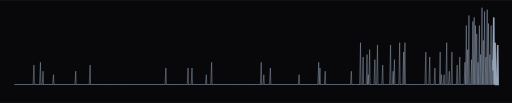
t = 0.00 s
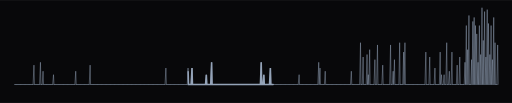
t = 0.50 s
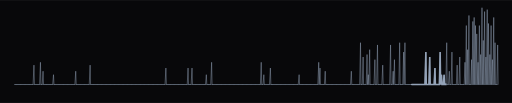
t = 1.50 s
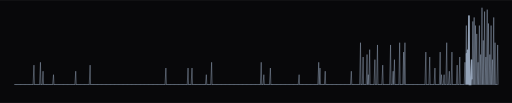
t = 2.00 s
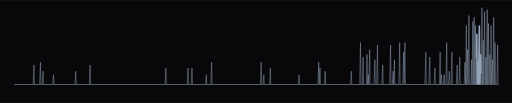
t = 2.50 s
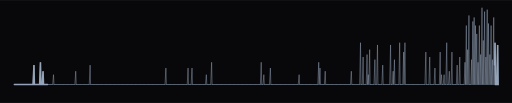
t = 3.50 s

The animated SVG that drew these frames (rendered in a browser with its animation timeline set to each time). Animation: 3 CSS @keyframes rules; one cycle of 4.00 s, repeats indefinitely.

<svg xmlns="http://www.w3.org/2000/svg" width="1000" height="201" viewBox="0 0 1000 201" role="img" aria-label="Heartbeat monitor with a spike for each active day of the last year, 639 contributions in all">
<defs><clipPath id="panel"><rect x="0" y="0" width="1000" height="201" rx="0"/></clipPath><pattern id="dots" width="9" height="9" patternUnits="userSpaceOnUse"><circle cx="2" cy="2" r="1" fill="#94a3b8" fill-opacity="0.05"/></pattern></defs>
<style>text { font-family: ui-monospace, "SF Mono", Menlo, Consolas, "Courier New", monospace; } .dim { fill: #989ca7; } .txt { fill: #c1c5ce; } .hi { fill: #94a3b8; } .blink { animation: blink 1.1s steps(1) infinite; } @keyframes blink { 50% { opacity: 0; } } .tw { animation: tw 4s ease-in-out infinite; } @keyframes tw { 50% { opacity: 0.25; } } .scan { stroke-dasharray: 6 94; animation: scan 3.4s linear infinite; } @keyframes scan { from { stroke-dashoffset: 6; } to { stroke-dashoffset: -94; } } @media (prefers-reduced-motion: reduce) { * { animation: none !important; } }</style>
<rect x="0" y="0" width="1000" height="201" rx="0" fill="#08080a"/>
<g clip-path="url(#panel)"><g transform="translate(0 -50)"><line x1="28" y1="215" x2="972" y2="215" stroke="#30363d" stroke-width="2"/><path d="M28 215L28.0 215.0L28.9 215L30.6 215.0L31.5 215L33.1 215.0L34.0 215L35.7 215.0L36.6 215L38.2 215.0L39.1 215L40.8 215.0L41.7 215L43.3 215.0L44.2 215L45.9 215.0L46.8 215L48.4 215.0L49.3 215L51.0 215.0L51.9 215L53.5 215.0L54.4 215L56.1 215.0L57.0 215L58.6 215.0L59.5 215L61.2 215.0L62.1 215L63.7 215.0L64.6 215L66.3 177.1L67.2 215L68.8 215.0L69.7 215L71.4 215.0L72.3 215L73.9 215.0L74.8 215L76.5 215.0L77.4 215L79.0 171.6L79.9 215L81.6 215.0L82.5 215L84.1 189.0L85.0 215L86.7 215.0L87.6 215L89.2 215.0L90.1 215L91.8 215.0L92.7 215L94.3 215.0L95.2 215L96.9 215.0L97.8 215L99.4 215.0L100.3 215L102.0 215.0L102.9 215L104.5 195.8L105.4 215L107.1 215.0L108.0 215L109.6 215.0L110.5 215L112.2 215.0L113.1 215L114.7 215.0L115.6 215L117.3 215.0L118.2 215L119.8 215.0L120.7 215L122.4 215.0L123.3 215L125.0 215.0L125.9 215L127.5 215.0L128.4 215L130.1 215.0L131.0 215L132.6 215.0L133.5 215L135.2 215.0L136.1 215L137.7 215.0L138.6 215L140.3 215.0L141.2 215L142.8 215.0L143.7 215L145.4 215.0L146.3 215L147.9 189.0L148.8 215L150.5 215.0L151.4 215L153.0 215.0L153.9 215L155.6 215.0L156.5 215L158.1 215.0L159.0 215L160.7 215.0L161.6 215L163.2 215.0L164.1 215L165.8 215.0L166.7 215L168.3 215.0L169.2 215L170.9 215.0L171.8 215L173.4 215.0L174.3 215L176.0 177.1L176.9 215L178.5 215.0L179.4 215L181.1 215.0L182.0 215L183.6 215.0L184.5 215L186.2 215.0L187.1 215L188.7 215.0L189.6 215L191.3 215.0L192.2 215L193.8 215.0L194.7 215L196.4 215.0L197.3 215L198.9 215.0L199.8 215L201.5 215.0L202.4 215L204.0 215.0L204.9 215L206.6 215.0L207.5 215L209.1 215.0L210.0 215L211.7 215.0L212.6 215L214.2 215.0L215.1 215L216.8 215.0L217.7 215L219.4 215.0L220.3 215L221.9 215.0L222.8 215L224.5 215.0L225.4 215L227.0 215.0L227.9 215L229.6 215.0L230.5 215L232.1 215.0L233.0 215L234.7 215.0L235.6 215L237.2 215.0L238.1 215L239.8 215.0L240.7 215L242.3 215.0L243.2 215L244.9 215.0L245.8 215L247.4 215.0L248.3 215L250.0 215.0L250.9 215L252.5 215.0L253.4 215L255.1 215.0L256.0 215L257.6 215.0L258.5 215L260.2 215.0L261.1 215L262.7 215.0L263.6 215L265.3 215.0L266.2 215L267.8 215.0L268.7 215L270.4 215.0L271.3 215L272.9 215.0L273.8 215L275.5 215.0L276.4 215L278.0 215.0L278.9 215L280.6 215.0L281.5 215L283.1 215.0L284.0 215L285.7 215.0L286.6 215L288.2 215.0L289.1 215L290.8 215.0L291.7 215L293.3 215.0L294.2 215L295.9 215.0L296.8 215L298.4 215.0L299.3 215L301.0 215.0L301.9 215L303.5 215.0L304.4 215L306.1 215.0L307.0 215L308.6 215.0L309.5 215L311.2 215.0L312.1 215L313.8 215.0L314.7 215L316.3 215.0L317.2 215L318.9 215.0L319.8 215L321.4 215.0L322.3 215L324.0 182.8L324.9 215L326.5 215.0L327.4 215L329.1 215.0L330.0 215L331.6 215.0L332.5 215L334.2 215.0L335.1 215L336.7 215.0L337.6 215L339.3 215.0L340.2 215L341.8 215.0L342.7 215L344.4 215.0L345.3 215L346.9 215.0L347.8 215L349.5 215.0L350.4 215L352.0 215.0L352.9 215L354.6 215.0L355.5 215L357.1 215.0L358.0 215L359.7 215.0L360.6 215L362.2 215.0L363.1 215L364.8 215.0L365.7 215L367.3 182.8L368.2 215L369.9 215.0L370.8 215L372.4 215.0L373.3 215L375.0 182.8L375.9 215L377.5 215.0L378.4 215L380.1 215.0L381.0 215L382.6 215.0L383.5 215L385.2 215.0L386.1 215L387.7 215.0L388.6 215L390.3 215.0L391.2 215L392.8 215.0L393.7 215L395.4 215.0L396.3 215L397.9 215.0L398.8 215L400.5 215.0L401.4 215L403.0 195.8L403.9 215L405.6 215.0L406.5 215L408.2 215.0L409.1 215L410.7 215.0L411.6 215L413.3 171.6L414.2 215L415.8 215.0L416.7 215L418.4 215.0L419.3 215L420.9 215.0L421.8 215L423.5 215.0L424.4 215L426.0 215.0L426.9 215L428.6 215.0L429.5 215L431.1 215.0L432.0 215L433.7 215.0L434.6 215L436.2 215.0L437.1 215L438.8 215.0L439.7 215L441.3 215.0L442.2 215L443.9 215.0L444.8 215L446.4 215.0L447.3 215L449.0 215.0L449.9 215L451.5 215.0L452.4 215L454.1 215.0L455.0 215L456.6 215.0L457.5 215L459.2 215.0L460.1 215L461.7 215.0L462.6 215L464.3 215.0L465.2 215L466.8 215.0L467.7 215L469.4 215.0L470.3 215L471.9 215.0L472.8 215L474.5 215.0L475.4 215L477.0 215.0L477.9 215L479.6 215.0L480.5 215L482.1 215.0L483.0 215L484.7 215.0L485.6 215L487.2 215.0L488.1 215L489.8 215.0L490.7 215L492.3 215.0L493.2 215L494.9 215.0L495.8 215L497.4 215.0L498.3 215L500.0 215.0L500.9 215L502.6 215.0L503.5 215L505.1 215.0L506.0 215L507.7 215.0L508.6 215L510.2 171.6L511.1 215L512.8 215.0L513.7 215L515.3 195.8L516.2 215L517.9 215.0L518.8 215L520.4 215.0L521.3 215L523.0 215.0L523.9 215L525.5 215.0L526.4 215L528.1 182.8L529.0 215L530.6 215.0L531.5 215L533.2 215.0L534.1 215L535.7 215.0L536.6 215L538.3 215.0L539.2 215L540.8 215.0L541.7 215L543.4 215.0L544.3 215L545.9 215.0L546.8 215L548.5 215.0L549.4 215L551.0 215.0L551.9 215L553.6 215.0L554.5 215L556.1 215.0L557.0 215L558.7 215.0L559.6 215L561.2 215.0L562.1 215L563.8 215.0L564.7 215L566.3 215.0L567.2 215L568.9 215.0L569.8 215L571.4 215.0L572.3 215L574.0 215.0L574.9 215L576.5 215.0L577.4 215L579.1 215.0L580.0 215L581.6 215.0L582.5 215L584.2 195.8L585.1 215L586.7 215.0L587.6 215L589.3 215.0L590.2 215L591.8 215.0L592.7 215L594.4 215.0L595.3 215L597.0 215.0L597.9 215L599.5 215.0L600.4 215L602.1 215.0L603.0 215L604.6 215.0L605.5 215L607.2 215.0L608.1 215L609.7 215.0L610.6 215L612.3 215.0L613.2 215L614.8 215.0L615.7 215L617.4 215.0L618.3 215L619.9 215.0L620.8 215L622.5 171.6L623.4 215L625.0 182.8L625.9 215L627.6 215.0L628.5 215L630.1 215.0L631.0 215L632.7 215.0L633.6 215L635.2 189.0L636.1 215L637.8 215.0L638.7 215L640.3 215.0L641.2 215L642.9 215.0L643.8 215L645.4 215.0L646.3 215L648.0 215.0L648.9 215L650.5 215.0L651.4 215L653.1 215.0L654.0 215L655.6 215.0L656.5 215L658.2 215.0L659.1 215L660.7 215.0L661.6 215L663.3 215.0L664.2 215L665.8 215.0L666.7 215L668.4 215.0L669.3 215L670.9 215.0L671.8 215L673.5 215.0L674.4 215L676.0 215.0L676.9 215L678.6 215.0L679.5 215L681.1 215.0L682.0 215L683.7 215.0L684.6 215L686.2 189.0L687.1 215L688.8 215.0L689.7 215L691.4 215.0L692.3 215L693.9 215.0L694.8 215L696.5 215.0L697.4 215L699.0 215.0L699.9 215L701.6 215.0L702.5 215L704.1 133.3L705.0 215L706.7 215.0L707.6 215L709.2 161.3L710.1 215L711.8 215.0L712.7 215L714.3 215.0L715.2 215L716.9 156.4L717.8 215L719.4 195.8L720.3 215L722.0 146.9L722.9 215L724.5 215.0L725.4 215L727.1 215.0L728.0 215L729.6 215.0L730.5 215L732.2 166.4L733.1 215L734.7 215.0L735.6 215L737.3 137.7L738.2 215L739.8 215.0L740.7 215L742.4 215.0L743.3 215L744.9 215.0L745.8 215L747.5 177.1L748.4 215L750.0 215.0L750.9 215L752.6 215.0L753.5 215L755.1 215.0L756.0 215L757.7 215.0L758.6 215L760.2 215.0L761.1 215L762.8 137.7L763.7 215L765.3 215.0L766.2 215L767.9 189.0L768.8 215L770.4 166.4L771.3 215L773.0 215.0L773.9 215L775.5 215.0L776.4 215L778.1 215.0L779.0 215L780.6 133.3L781.5 215L783.2 215.0L784.1 215L785.8 215.0L786.7 215L788.3 151.6L789.2 215L790.9 133.3L791.8 215L793.4 215.0L794.3 215L796.0 215.0L796.9 215L798.5 215.0L799.4 215L801.1 215.0L802.0 215L803.6 215.0L804.5 215L806.2 215.0L807.1 215L808.7 215.0L809.6 215L811.3 215.0L812.2 215L813.8 215.0L814.7 215L816.4 215.0L817.3 215L818.9 215.0L819.8 215L821.5 215.0L822.4 215L824.0 215.0L824.9 215L826.6 215.0L827.5 215L829.1 215.0L830.0 215L831.7 151.6L832.6 215L834.2 215.0L835.1 215L836.8 215.0L837.7 215L839.3 161.3L840.2 215L841.9 215.0L842.8 215L844.4 215.0L845.3 215L847.0 215.0L847.9 215L849.5 182.8L850.4 215L852.1 215.0L853.0 215L854.6 215.0L855.5 215L857.2 215.0L858.1 215L859.7 151.6L860.6 215L862.3 195.8L863.2 215L864.8 215.0L865.7 215L867.4 195.8L868.3 215L869.9 215.0L870.8 215L872.5 133.3L873.4 215L875.0 215.0L875.9 215L877.6 189.0L878.5 215L880.2 215.0L881.1 215L882.7 151.6L883.6 215L885.3 215.0L886.2 215L887.8 215.0L888.7 215L890.4 215.0L891.3 215L892.9 177.1L893.8 215L895.5 215.0L896.4 215L898.0 161.3L898.9 215L900.6 215.0L901.5 215L903.1 215.0L904.0 215L905.7 215.0L906.6 215L908.2 171.6L909.1 215L910.8 99.8L911.7 215L913.3 146.9L914.2 215L915.9 80.1L916.8 215L918.4 215.0L919.3 215L921.0 166.4L921.9 215L923.5 91.8L924.4 215L926.1 84.0L927.0 215L928.6 99.8L929.5 215L931.2 116.1L932.1 215L933.7 171.6L934.6 215L936.3 99.8L937.2 215L938.8 156.4L939.7 215L941.4 65.0L942.3 215L943.9 128.9L944.8 215L946.5 72.5L947.4 215L949.0 161.3L949.9 215L951.6 68.7L952.5 215L954.1 95.8L955.0 215L956.7 156.4L957.6 215L959.2 99.8L960.1 215L961.8 166.4L962.7 215L964.3 84.0L965.2 215L966.9 133.3L967.8 215L969.4 215.0L970.3 215L972.0 137.7L972.9 215L972 215" fill="none" stroke="#94a3b8" stroke-opacity="0.7" stroke-width="1.3"/><path class="scan" pathLength="100" d="M28 215L28.0 215.0L28.9 215L30.6 215.0L31.5 215L33.1 215.0L34.0 215L35.7 215.0L36.6 215L38.2 215.0L39.1 215L40.8 215.0L41.7 215L43.3 215.0L44.2 215L45.9 215.0L46.8 215L48.4 215.0L49.3 215L51.0 215.0L51.9 215L53.5 215.0L54.4 215L56.1 215.0L57.0 215L58.6 215.0L59.5 215L61.2 215.0L62.1 215L63.7 215.0L64.6 215L66.3 177.1L67.2 215L68.8 215.0L69.7 215L71.4 215.0L72.3 215L73.9 215.0L74.8 215L76.5 215.0L77.4 215L79.0 171.6L79.9 215L81.6 215.0L82.5 215L84.1 189.0L85.0 215L86.7 215.0L87.6 215L89.2 215.0L90.1 215L91.8 215.0L92.7 215L94.3 215.0L95.2 215L96.9 215.0L97.8 215L99.4 215.0L100.3 215L102.0 215.0L102.9 215L104.5 195.8L105.4 215L107.1 215.0L108.0 215L109.6 215.0L110.5 215L112.2 215.0L113.1 215L114.7 215.0L115.6 215L117.3 215.0L118.2 215L119.8 215.0L120.7 215L122.4 215.0L123.3 215L125.0 215.0L125.9 215L127.5 215.0L128.4 215L130.1 215.0L131.0 215L132.6 215.0L133.5 215L135.2 215.0L136.1 215L137.7 215.0L138.6 215L140.3 215.0L141.2 215L142.8 215.0L143.7 215L145.4 215.0L146.3 215L147.9 189.0L148.8 215L150.5 215.0L151.4 215L153.0 215.0L153.9 215L155.6 215.0L156.5 215L158.1 215.0L159.0 215L160.7 215.0L161.6 215L163.2 215.0L164.1 215L165.8 215.0L166.7 215L168.3 215.0L169.2 215L170.9 215.0L171.8 215L173.4 215.0L174.3 215L176.0 177.1L176.9 215L178.5 215.0L179.4 215L181.1 215.0L182.0 215L183.6 215.0L184.5 215L186.2 215.0L187.1 215L188.7 215.0L189.6 215L191.3 215.0L192.2 215L193.8 215.0L194.7 215L196.4 215.0L197.3 215L198.9 215.0L199.8 215L201.5 215.0L202.4 215L204.0 215.0L204.9 215L206.6 215.0L207.5 215L209.1 215.0L210.0 215L211.7 215.0L212.6 215L214.2 215.0L215.1 215L216.8 215.0L217.7 215L219.4 215.0L220.3 215L221.9 215.0L222.8 215L224.5 215.0L225.4 215L227.0 215.0L227.9 215L229.6 215.0L230.5 215L232.1 215.0L233.0 215L234.7 215.0L235.6 215L237.2 215.0L238.1 215L239.8 215.0L240.7 215L242.3 215.0L243.2 215L244.9 215.0L245.8 215L247.4 215.0L248.3 215L250.0 215.0L250.9 215L252.5 215.0L253.4 215L255.1 215.0L256.0 215L257.6 215.0L258.5 215L260.2 215.0L261.1 215L262.7 215.0L263.6 215L265.3 215.0L266.2 215L267.8 215.0L268.7 215L270.4 215.0L271.3 215L272.9 215.0L273.8 215L275.5 215.0L276.4 215L278.0 215.0L278.9 215L280.6 215.0L281.5 215L283.1 215.0L284.0 215L285.7 215.0L286.6 215L288.2 215.0L289.1 215L290.8 215.0L291.7 215L293.3 215.0L294.2 215L295.9 215.0L296.8 215L298.4 215.0L299.3 215L301.0 215.0L301.9 215L303.5 215.0L304.4 215L306.1 215.0L307.0 215L308.6 215.0L309.5 215L311.2 215.0L312.1 215L313.8 215.0L314.7 215L316.3 215.0L317.2 215L318.9 215.0L319.8 215L321.4 215.0L322.3 215L324.0 182.8L324.9 215L326.5 215.0L327.4 215L329.1 215.0L330.0 215L331.6 215.0L332.5 215L334.2 215.0L335.1 215L336.7 215.0L337.6 215L339.3 215.0L340.2 215L341.8 215.0L342.7 215L344.4 215.0L345.3 215L346.9 215.0L347.8 215L349.5 215.0L350.4 215L352.0 215.0L352.9 215L354.6 215.0L355.5 215L357.1 215.0L358.0 215L359.7 215.0L360.6 215L362.2 215.0L363.1 215L364.8 215.0L365.7 215L367.3 182.8L368.2 215L369.9 215.0L370.8 215L372.4 215.0L373.3 215L375.0 182.8L375.9 215L377.5 215.0L378.4 215L380.1 215.0L381.0 215L382.6 215.0L383.5 215L385.2 215.0L386.1 215L387.7 215.0L388.6 215L390.3 215.0L391.2 215L392.8 215.0L393.7 215L395.4 215.0L396.3 215L397.9 215.0L398.8 215L400.5 215.0L401.4 215L403.0 195.8L403.9 215L405.6 215.0L406.5 215L408.2 215.0L409.1 215L410.7 215.0L411.6 215L413.3 171.6L414.2 215L415.8 215.0L416.7 215L418.4 215.0L419.3 215L420.9 215.0L421.8 215L423.5 215.0L424.4 215L426.0 215.0L426.9 215L428.6 215.0L429.5 215L431.1 215.0L432.0 215L433.7 215.0L434.6 215L436.2 215.0L437.1 215L438.8 215.0L439.7 215L441.3 215.0L442.2 215L443.9 215.0L444.8 215L446.4 215.0L447.3 215L449.0 215.0L449.9 215L451.5 215.0L452.4 215L454.1 215.0L455.0 215L456.6 215.0L457.5 215L459.2 215.0L460.1 215L461.7 215.0L462.6 215L464.3 215.0L465.2 215L466.8 215.0L467.7 215L469.4 215.0L470.3 215L471.9 215.0L472.8 215L474.5 215.0L475.4 215L477.0 215.0L477.9 215L479.6 215.0L480.5 215L482.1 215.0L483.0 215L484.7 215.0L485.6 215L487.2 215.0L488.1 215L489.8 215.0L490.7 215L492.3 215.0L493.2 215L494.9 215.0L495.8 215L497.4 215.0L498.3 215L500.0 215.0L500.9 215L502.6 215.0L503.5 215L505.1 215.0L506.0 215L507.7 215.0L508.6 215L510.2 171.6L511.1 215L512.8 215.0L513.7 215L515.3 195.8L516.2 215L517.9 215.0L518.8 215L520.4 215.0L521.3 215L523.0 215.0L523.9 215L525.5 215.0L526.4 215L528.1 182.8L529.0 215L530.6 215.0L531.5 215L533.2 215.0L534.1 215L535.7 215.0L536.6 215L538.3 215.0L539.2 215L540.8 215.0L541.7 215L543.4 215.0L544.3 215L545.9 215.0L546.8 215L548.5 215.0L549.4 215L551.0 215.0L551.9 215L553.6 215.0L554.5 215L556.1 215.0L557.0 215L558.7 215.0L559.6 215L561.2 215.0L562.1 215L563.8 215.0L564.7 215L566.3 215.0L567.2 215L568.9 215.0L569.8 215L571.4 215.0L572.3 215L574.0 215.0L574.9 215L576.5 215.0L577.4 215L579.1 215.0L580.0 215L581.6 215.0L582.5 215L584.2 195.8L585.1 215L586.7 215.0L587.6 215L589.3 215.0L590.2 215L591.8 215.0L592.7 215L594.4 215.0L595.3 215L597.0 215.0L597.9 215L599.5 215.0L600.4 215L602.1 215.0L603.0 215L604.6 215.0L605.5 215L607.2 215.0L608.1 215L609.7 215.0L610.6 215L612.3 215.0L613.2 215L614.8 215.0L615.7 215L617.4 215.0L618.3 215L619.9 215.0L620.8 215L622.5 171.6L623.4 215L625.0 182.8L625.9 215L627.6 215.0L628.5 215L630.1 215.0L631.0 215L632.7 215.0L633.6 215L635.2 189.0L636.1 215L637.8 215.0L638.7 215L640.3 215.0L641.2 215L642.9 215.0L643.8 215L645.4 215.0L646.3 215L648.0 215.0L648.9 215L650.5 215.0L651.4 215L653.1 215.0L654.0 215L655.6 215.0L656.5 215L658.2 215.0L659.1 215L660.7 215.0L661.6 215L663.3 215.0L664.2 215L665.8 215.0L666.7 215L668.4 215.0L669.3 215L670.9 215.0L671.8 215L673.5 215.0L674.4 215L676.0 215.0L676.9 215L678.6 215.0L679.5 215L681.1 215.0L682.0 215L683.7 215.0L684.6 215L686.2 189.0L687.1 215L688.8 215.0L689.7 215L691.4 215.0L692.3 215L693.9 215.0L694.8 215L696.5 215.0L697.4 215L699.0 215.0L699.9 215L701.6 215.0L702.5 215L704.1 133.3L705.0 215L706.7 215.0L707.6 215L709.2 161.3L710.1 215L711.8 215.0L712.7 215L714.3 215.0L715.2 215L716.9 156.4L717.8 215L719.4 195.8L720.3 215L722.0 146.9L722.9 215L724.5 215.0L725.4 215L727.1 215.0L728.0 215L729.6 215.0L730.5 215L732.2 166.4L733.1 215L734.7 215.0L735.6 215L737.3 137.7L738.2 215L739.8 215.0L740.7 215L742.4 215.0L743.3 215L744.9 215.0L745.8 215L747.5 177.1L748.4 215L750.0 215.0L750.9 215L752.6 215.0L753.5 215L755.1 215.0L756.0 215L757.7 215.0L758.6 215L760.2 215.0L761.1 215L762.8 137.7L763.7 215L765.3 215.0L766.2 215L767.9 189.0L768.8 215L770.4 166.4L771.3 215L773.0 215.0L773.9 215L775.5 215.0L776.4 215L778.1 215.0L779.0 215L780.6 133.3L781.5 215L783.2 215.0L784.1 215L785.8 215.0L786.7 215L788.3 151.6L789.2 215L790.9 133.3L791.8 215L793.4 215.0L794.3 215L796.0 215.0L796.9 215L798.5 215.0L799.4 215L801.1 215.0L802.0 215L803.6 215.0L804.5 215L806.2 215.0L807.1 215L808.7 215.0L809.6 215L811.3 215.0L812.2 215L813.8 215.0L814.7 215L816.4 215.0L817.3 215L818.9 215.0L819.8 215L821.5 215.0L822.4 215L824.0 215.0L824.9 215L826.6 215.0L827.5 215L829.1 215.0L830.0 215L831.7 151.6L832.6 215L834.2 215.0L835.1 215L836.8 215.0L837.7 215L839.3 161.3L840.2 215L841.9 215.0L842.8 215L844.4 215.0L845.3 215L847.0 215.0L847.9 215L849.5 182.8L850.4 215L852.1 215.0L853.0 215L854.6 215.0L855.5 215L857.2 215.0L858.1 215L859.7 151.6L860.6 215L862.3 195.8L863.2 215L864.8 215.0L865.7 215L867.4 195.8L868.3 215L869.9 215.0L870.8 215L872.5 133.3L873.4 215L875.0 215.0L875.9 215L877.6 189.0L878.5 215L880.2 215.0L881.1 215L882.7 151.6L883.6 215L885.3 215.0L886.2 215L887.8 215.0L888.7 215L890.4 215.0L891.3 215L892.9 177.1L893.8 215L895.5 215.0L896.4 215L898.0 161.3L898.9 215L900.6 215.0L901.5 215L903.1 215.0L904.0 215L905.7 215.0L906.6 215L908.2 171.6L909.1 215L910.8 99.8L911.7 215L913.3 146.9L914.2 215L915.9 80.1L916.8 215L918.4 215.0L919.3 215L921.0 166.4L921.9 215L923.5 91.8L924.4 215L926.1 84.0L927.0 215L928.6 99.8L929.5 215L931.2 116.1L932.1 215L933.7 171.6L934.6 215L936.3 99.8L937.2 215L938.8 156.4L939.7 215L941.4 65.0L942.3 215L943.9 128.9L944.8 215L946.5 72.5L947.4 215L949.0 161.3L949.9 215L951.6 68.7L952.5 215L954.1 95.8L955.0 215L956.7 156.4L957.6 215L959.2 99.8L960.1 215L961.8 166.4L962.7 215L964.3 84.0L965.2 215L966.9 133.3L967.8 215L969.4 215.0L970.3 215L972.0 137.7L972.9 215L972 215" fill="none" stroke="#94a3b8" stroke-width="3" stroke-linecap="round"/></g></g>

</svg>
